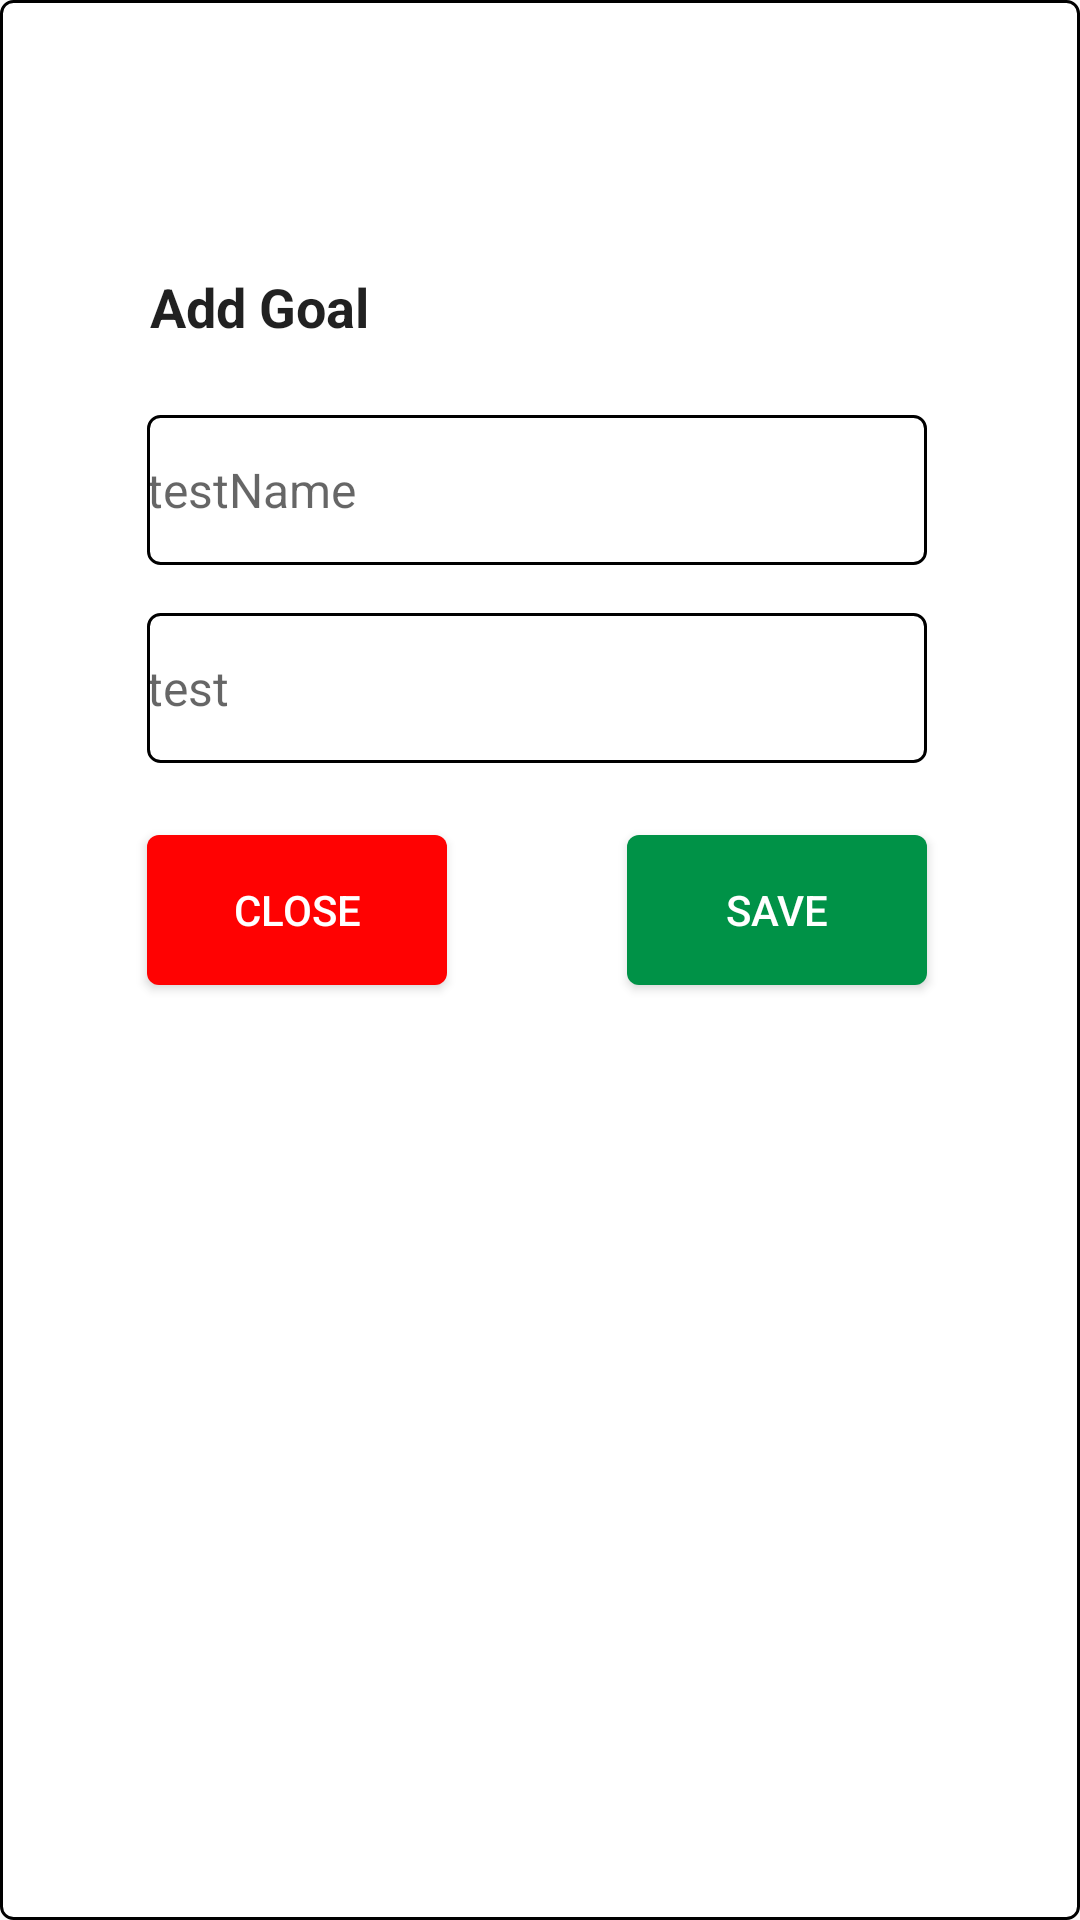

Reconstruct the res/layout file that produces this screen, plus the resources it refers to.
<!-- AndroidManifest.xml: application theme AppTheme -->
<!-- res/layout/assignmentgoals_popup.xml -->
<?xml version="1.0" encoding="utf-8"?>
<android.support.constraint.ConstraintLayout xmlns:android="http://schemas.android.com/apk/res/android"
    xmlns:app="http://schemas.android.com/apk/res-auto"
    xmlns:tools="http://schemas.android.com/tools"
    android:layout_width="match_parent"
    android:layout_height="match_parent"
    android:fadingEdge="horizontal|vertical"
    android:scrollbars="vertical"
    android:background="@drawable/textview_border"
    android:id="@+id/assignmentsgoals_popUp_layout"
    >

    <ScrollView
        android:id="@+id/assignmentsgoals_scrollView3"
        android:layout_width="358dp"
        android:layout_height="688dp"
        android:scrollbarStyle="insideOverlay"
        app:layout_constraintBottom_toBottomOf="parent"
        app:layout_constraintEnd_toEndOf="parent"
        app:layout_constraintHorizontal_bias="0.497"
        app:layout_constraintStart_toStartOf="parent"
        app:layout_constraintTop_toTopOf="parent"
        app:layout_constraintVertical_bias="0.221">

        <android.support.constraint.ConstraintLayout
            android:layout_width="match_parent"
            android:layout_height="wrap_content"
            android:minHeight="350dp">

            <EditText
                android:id="@+id/ed_assignmentsgoals_Weight"
                android:layout_width="260dp"
                android:layout_height="50dp"
                android:layout_alignParentStart="true"
                android:layout_alignParentLeft="false"
                android:layout_alignParentTop="false"
                android:layout_marginStart="16dp"
                android:layout_marginLeft="16dp"
                android:layout_marginTop="16dp"
                android:layout_marginEnd="16dp"
                android:layout_marginRight="16dp"
                android:background="@drawable/textview_border"
                android:ems="10"
                android:hint="test"
                android:inputType="text"
                android:textSize="@dimen/form_font_size"
                app:layout_constraintEnd_toEndOf="parent"
                app:layout_constraintHorizontal_bias="0.484"
                app:layout_constraintStart_toStartOf="parent"
                app:layout_constraintTop_toBottomOf="@+id/ed_assignmentsgoals_Name" />

            <EditText
                android:id="@+id/ed_assignmentsgoals_Name"
                android:layout_width="260dp"
                android:layout_height="50dp"
                android:layout_alignParentStart="true"
                android:layout_alignParentLeft="false"
                android:layout_alignParentTop="false"
                android:layout_marginStart="16dp"
                android:layout_marginLeft="16dp"
                android:layout_marginTop="24dp"
                android:layout_marginEnd="16dp"
                android:layout_marginRight="16dp"
                android:background="@drawable/textview_border"
                android:ems="10"
                android:hint="testName"
                android:inputType="text"
                android:textSize="@dimen/form_font_size"
                app:layout_constraintEnd_toEndOf="parent"
                app:layout_constraintHorizontal_bias="0.484"
                app:layout_constraintStart_toStartOf="parent"
                app:layout_constraintTop_toBottomOf="@+id/assignmentsgoals_heading" />


            <Button
                android:id="@+id/assignmentsgoals_btn_save"
                android:layout_width="100dp"
                android:layout_height="50dp"
                android:layout_marginStart="60dp"
                android:layout_marginLeft="60dp"
                android:layout_marginTop="24dp"
                android:background="@drawable/textview_green_noborder"
                android:text="@string/notification_btn_save"
                android:textColor="@color/colorWhite"
                app:layout_constraintStart_toEndOf="@+id/assignmentsgoals_btn_close"
                app:layout_constraintTop_toBottomOf="@+id/ed_assignmentsgoals_Weight" />

            <Button
                android:id="@+id/assignmentsgoals_btn_close"
                android:layout_width="100dp"
                android:layout_height="50dp"
                android:layout_marginStart="48dp"
                android:layout_marginLeft="48dp"
                android:layout_marginTop="24dp"
                android:layout_marginEnd="60dp"
                android:layout_marginRight="60dp"
                android:background="@drawable/textview_red_noborder"
                android:text="@string/notification_btn_close"
                android:textColor="@color/colorWhite"
                app:layout_constraintEnd_toStartOf="@+id/assignmentsgoals_btn_save"
                app:layout_constraintStart_toStartOf="parent"
                app:layout_constraintTop_toBottomOf="@+id/ed_assignmentsgoals_Weight" />

            <EditText
                android:id="@+id/assignmentsgoals_heading"
                android:layout_width="260dp"
                android:layout_height="wrap_content"
                android:layout_marginStart="16dp"
                android:layout_marginLeft="16dp"
                android:layout_marginTop="100dp"
                android:layout_marginEnd="16dp"
                android:layout_marginRight="16dp"
                android:background="@android:color/transparent"
                android:clickable="false"
                android:editable="false"
                android:ems="10"
                android:focusable="false"
                android:focusableInTouchMode="false"
                android:inputType="none"
                android:text="Add Goal"
                android:textStyle="bold"
                app:layout_constraintEnd_toEndOf="parent"
                app:layout_constraintStart_toStartOf="parent"
                app:layout_constraintTop_toTopOf="parent" />

        </android.support.constraint.ConstraintLayout>
    </ScrollView>
</android.support.constraint.ConstraintLayout>
<!-- resources referenced by this layout -->
<resources>
  <color name="colorWhite">#FFFFFF</color>
  <dimen name="form_font_size">16sp</dimen>
  <!-- drawable textview_border (drawable) -->
  <?xml version="1.0" encoding="utf-8"?>
  <shape
      xmlns:android="http://schemas.android.com/apk/res/android"
      android:shape="rectangle">
      <stroke android:width="1dp" android:color="@color/colorBlack" />
      <gradient
          android:startColor="@color/colorWhite"
          android:endColor="@color/colorWhite"
          android:angle="-90" />
      <corners android:radius="4dp" />
  </shape>
  <!-- drawable textview_green_noborder (drawable) -->
  <?xml version="1.0" encoding="utf-8"?>
  <shape
      xmlns:android="http://schemas.android.com/apk/res/android"
      android:shape="rectangle">
      <gradient
          android:startColor="@color/colorGreen"
          android:endColor="@color/colorGreen"
          android:angle="-90" />
      <corners android:radius="4dp" />
  </shape>
  <!-- drawable textview_red_noborder (drawable) -->
  <?xml version="1.0" encoding="utf-8"?>
  <shape
      xmlns:android="http://schemas.android.com/apk/res/android"
      android:shape="rectangle">
      <gradient
          android:startColor="@color/colorPrimary"
          android:endColor="@color/colorPrimary"
          android:angle="-90" />
      <corners android:radius="4dp" />
  </shape>
  <string name="notification_btn_close">Close</string>
  <string name="notification_btn_save">Save</string>
  <style name="AppTheme" parent="Theme.AppCompat.Light.DarkActionBar">
          
          <item name="colorPrimary">@color/colorPrimary</item>
          <item name="colorPrimaryDark">@color/colorPrimaryDark</item>
          <item name="colorAccent">@color/colorAccent</item>
      </style>
  <color name="colorBlack">#000000</color>
  <color name="colorGreen">#009247</color>
  <color name="colorPrimary">#FF0202</color>
  <color name="colorPrimaryDark">#00574B</color>
  <color name="colorAccent">#D81B60</color>
</resources>
